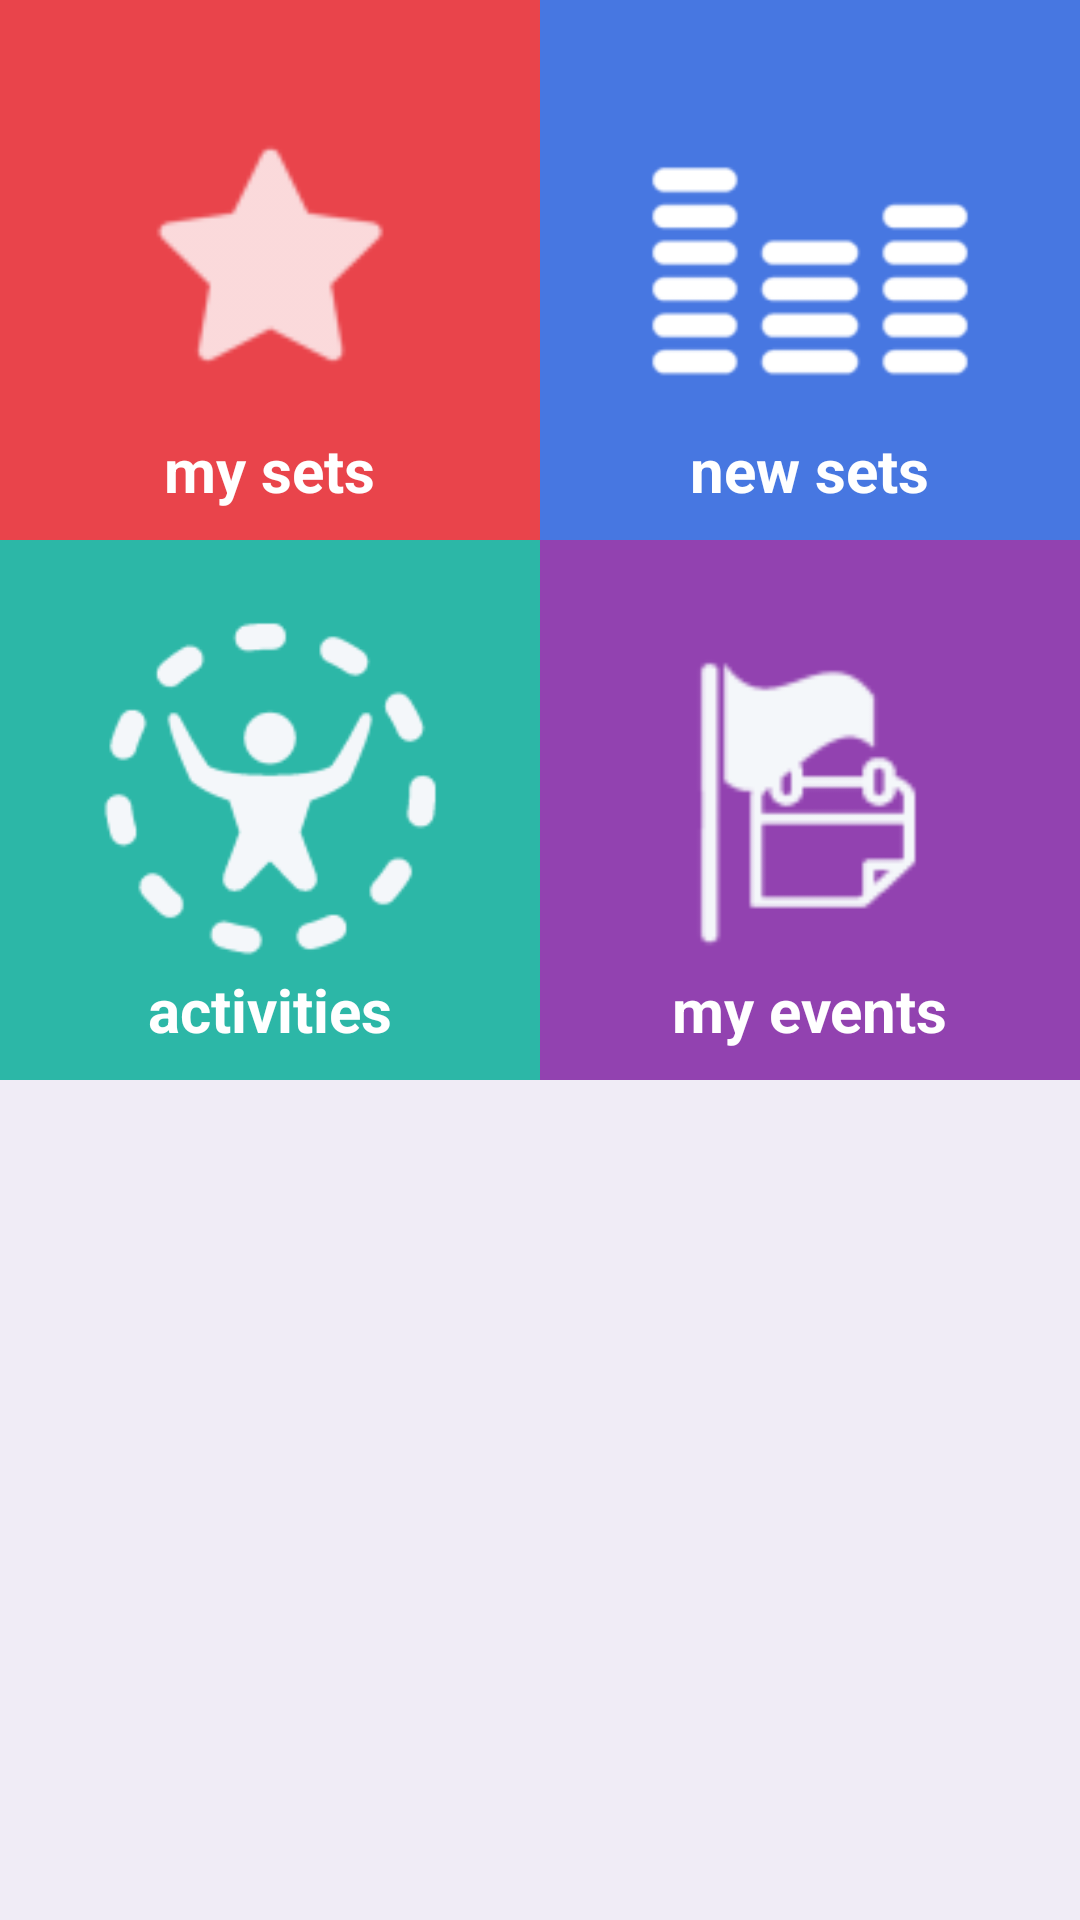

Layout XML and referenced resources for this Android screen:
<!-- AndroidManifest.xml: application theme SetMine -->
<!-- res/layout/home_page.xml -->
<?xml version="1.0" encoding="utf-8"?>
<RelativeLayout xmlns:android="http://schemas.android.com/apk/res/android"
                android:layout_width="match_parent"
                android:layout_height="match_parent"
                android:weightSum="2"
                android:orientation="vertical"
              >


    <LinearLayout
        android:orientation="vertical"
        android:layout_width="match_parent"
        android:layout_height="wrap_content"
        android:id="@+id/iconsLayout"
        >

        <LinearLayout
            android:orientation="horizontal"
            android:layout_width="match_parent"
            android:layout_height="wrap_content"
            android:id="@+id/firstRow"
            android:weightSum="2">

            <RelativeLayout
                android:layout_width="0dp"
                android:layout_height="wrap_content"
                android:layout_weight="1">

                <ImageView

                    android:layout_width="match_parent"
                    android:layout_height="wrap_content"
                    android:id="@+id/starImage"
                    android:src="@drawable/setmine_star"
                    android:adjustViewBounds="true"
                    android:scaleType="fitXY"
                    android:background="#e9444b"
                    android:paddingLeft="30dp"
                    android:paddingTop="25dp"
                    android:paddingRight="30dp"
                    android:paddingBottom="35dp"/>

                <TextView
                    android:layout_width="wrap_content"
                    android:layout_height="wrap_content"
                    android:text="my sets"
                    android:id="@+id/textView4"
                    android:textColor="@color/setmine_white"
                    android:textSize="20dp"
                    android:textStyle="bold"
                    android:typeface="normal"
                    android:layout_alignBottom="@+id/starImage"
                    android:layout_centerHorizontal="true"
                    android:layout_marginBottom="10dp"/>

            </RelativeLayout>

            <RelativeLayout
                android:layout_width="0dp"
                android:layout_height="wrap_content"
                android:layout_weight="1">

                <ImageView
                    android:layout_weight="1"
                    android:layout_width="match_parent"
                    android:layout_height="wrap_content"
                    android:id="@+id/newSetImage"
                    android:src="@mipmap/setmine_music_bars"
                    android:adjustViewBounds="true"
                    android:background="#4777e1"
                    android:padding="30dp"/>

                <TextView
                    android:layout_width="wrap_content"
                    android:layout_height="wrap_content"
                    android:text="new sets"
                    android:id="@+id/textView5"
                    android:textColor="@color/setmine_white"
                    android:textSize="20dp"
                    android:textStyle="bold"
                    android:typeface="normal"
                    android:layout_alignBottom="@+id/newSetImage"
                    android:layout_centerHorizontal="true"
                    android:layout_marginBottom="10dp"/>

            </RelativeLayout>
        </LinearLayout>

        <LinearLayout
            android:orientation="horizontal"
            android:layout_width="match_parent"
            android:layout_height="match_parent"
            android:id="@+id/secondRow">

            <RelativeLayout
                android:layout_width="0dp"
                android:layout_height="wrap_content"
                android:layout_weight="1">

                <ImageView
                    android:layout_weight="1"
                    android:layout_width="match_parent"
                    android:layout_height="wrap_content"
                    android:id="@+id/activitiesImage"
                    android:src="@mipmap/setmine_activities_icon"
                    android:adjustViewBounds="true"
                    android:background="#2cb7a7"
                    android:scaleType="fitCenter"
                    android:paddingBottom="34dp"
                    android:paddingLeft="27dp"
                    android:paddingTop="20dp"
                    android:paddingRight="27dp"/>

                <TextView
                    android:layout_width="wrap_content"
                    android:layout_height="wrap_content"
                    android:text="activities"
                    android:id="@+id/textView6"
                    android:textColor="@color/setmine_white"
                    android:textSize="20dp"
                    android:textStyle="bold"
                    android:typeface="normal"
                    android:layout_centerHorizontal="true"
                    android:layout_marginBottom="10dp"
                    android:layout_alignBottom="@id/activitiesImage"/>

            </RelativeLayout>

            <RelativeLayout
                android:layout_width="0dp"
                android:layout_height="wrap_content"
                android:layout_weight="1">

                <ImageView
                    android:layout_weight="1"
                    android:layout_width="match_parent"
                    android:layout_height="wrap_content"
                    android:id="@+id/eventsImage"
                    android:src="@mipmap/setmine_event_flag"
                    android:adjustViewBounds="true"
                    android:background="#9242b0"
                    android:scaleType="fitXY"/>

                <TextView
                    android:layout_width="wrap_content"
                    android:layout_height="wrap_content"
                    android:text="my events"
                    android:id="@+id/textView7"
                    android:textColor="@color/setmine_white"
                    android:textSize="20dp"
                    android:textStyle="bold"
                    android:typeface="normal"
                    android:layout_centerHorizontal="true"
                    android:layout_marginBottom="10dp"
                    android:layout_alignBottom="@id/eventsImage"/>

            </RelativeLayout>
        </LinearLayout>


    </LinearLayout>



    <RelativeLayout
            android:layout_width="match_parent"
            android:layout_height="wrap_content"
            android:id="@+id/facebookLogoutContainer"
            android:padding="10dp"
            android:layout_alignParentBottom="true"
            android:layout_below="@id/iconsLayout"
            android:background="#f0ecf6">


    </RelativeLayout>

</RelativeLayout>
<!-- resources referenced by this layout -->
<resources>
  <color name="setmine_white">#FFFFFFFF</color>
  <!-- drawable setmine_star: png bitmap (drawable-hdpi, 476 bytes) -->
  <!-- mipmap setmine_activities_icon: png bitmap (mipmap-hdpi, 1583 bytes) -->
  <!-- mipmap setmine_event_flag: png bitmap (mipmap-hdpi, 815 bytes) -->
  <!-- mipmap setmine_music_bars: png bitmap (mipmap-hdpi, 1030 bytes) -->
  <style name="SetMine" parent="android:Theme.Holo">
          
          <item name="android:windowActionBarOverlay">false</item>
          <item name="android:actionBarStyle">@style/CustomActionBar</item>
          <item name="android:windowActionBar">true</item>
      </style>
  <style name="CustomActionBar" parent="@android:style/Widget.Holo.Light.ActionBar.Solid.Inverse">
          <item name="android:background">@color/setmine_blue</item>
          <item name="android:displayOptions">disableHome</item>
      </style>
  <color name="setmine_blue">#FF59ABE3</color>
</resources>
